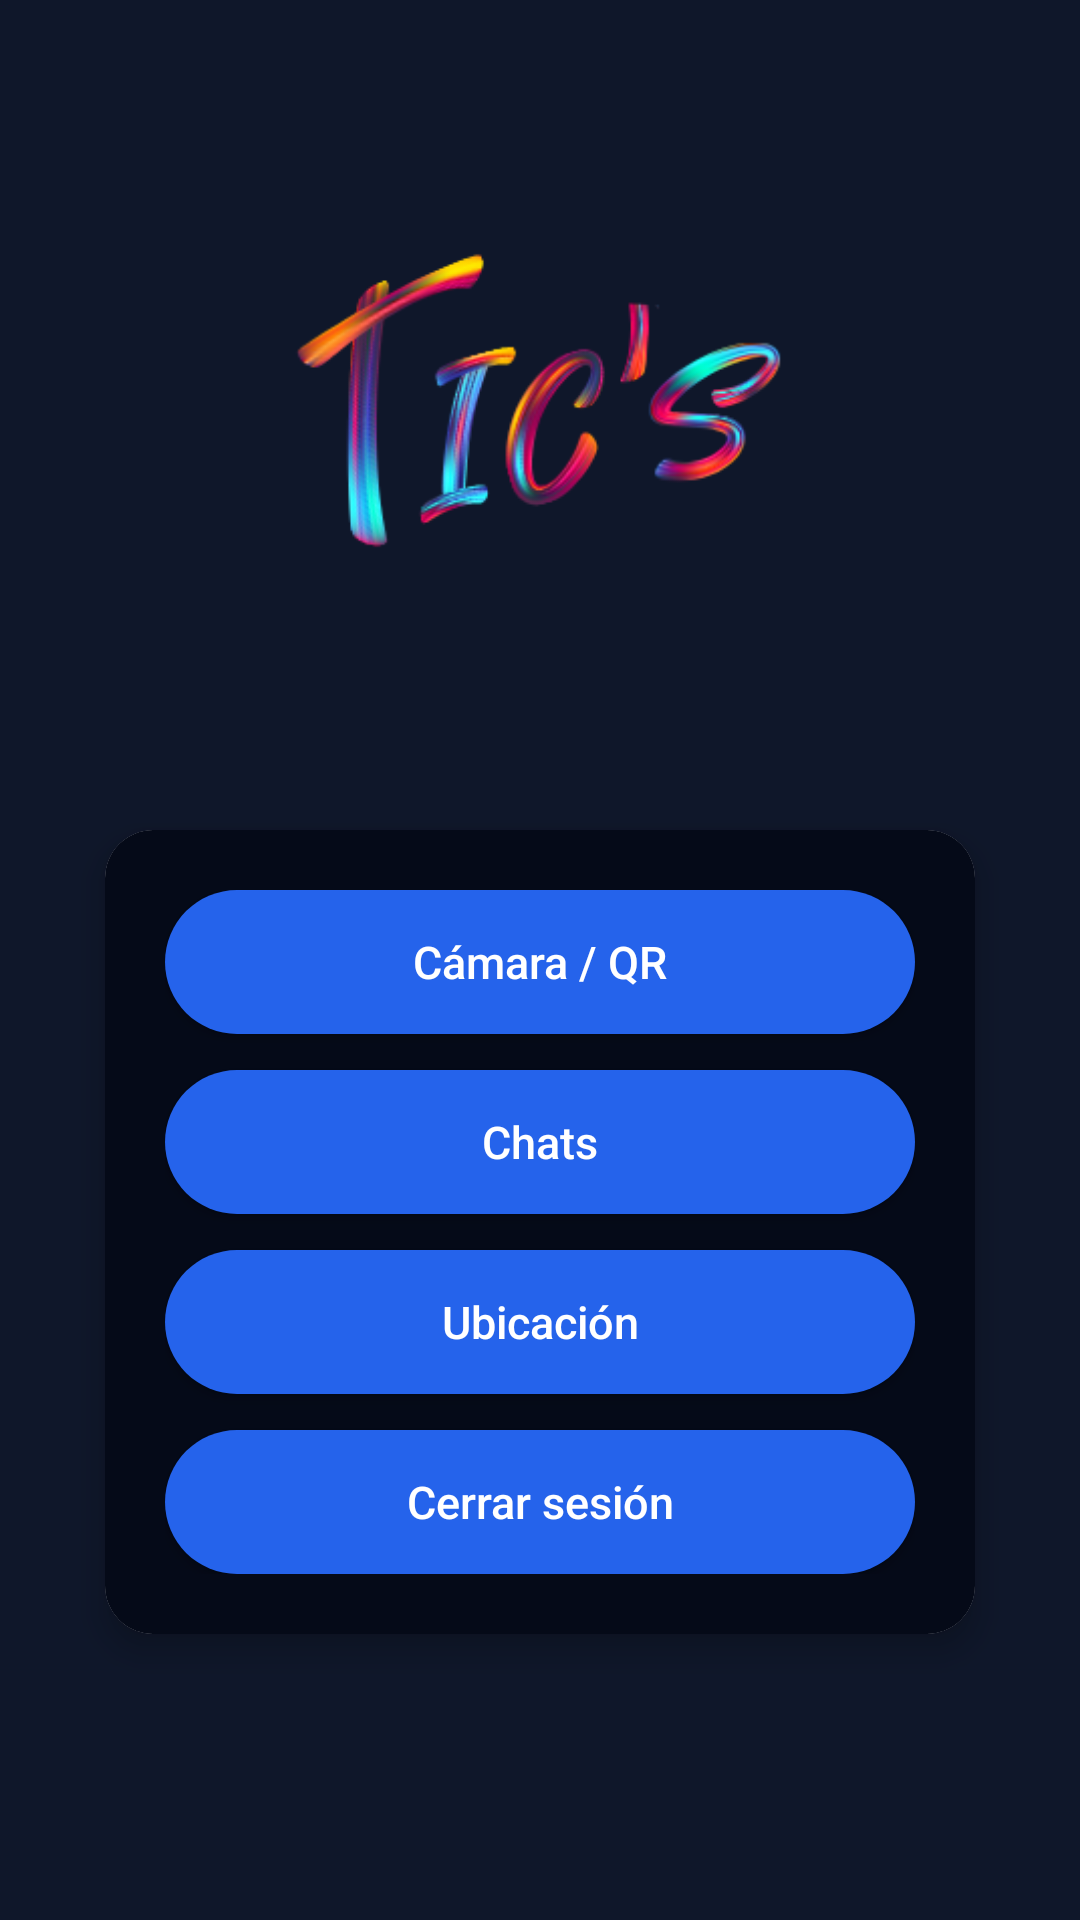

The Android layout XML behind this screen, and the referenced resources:
<!-- AndroidManifest.xml: application theme Theme.ShadowRec -->
<!-- res/layout/activity_main.xml -->
<?xml version="1.0" encoding="utf-8"?>
<androidx.constraintlayout.widget.ConstraintLayout
    xmlns:android="http://schemas.android.com/apk/res/android"
    xmlns:app="http://schemas.android.com/apk/res-auto"
    xmlns:tools="http://schemas.android.com/tools"
    android:layout_width="match_parent"
    android:layout_height="match_parent"
    android:background="#0F172A"
    android:padding="16dp"
    tools:context=".MainActivity">

    
    <ImageView
        android:id="@+id/logoImage"
        android:layout_width="350dp"
        android:layout_height="125dp"
        android:src="@drawable/logo3"
        android:contentDescription="Logo de ShadowRec"
        app:layout_constraintTop_toTopOf="parent"
        app:layout_constraintStart_toStartOf="parent"
        app:layout_constraintEnd_toEndOf="parent"
        android:layout_marginTop="52dp" />

    
    <androidx.cardview.widget.CardView
        android:id="@+id/cardMainActions"
        android:layout_width="0dp"
        android:layout_height="wrap_content"
        android:layout_marginTop="4dp"
        android:layout_marginStart="8dp"
        android:layout_marginEnd="8dp"
        app:cardCornerRadius="16dp"
        app:cardElevation="6dp"
        app:cardUseCompatPadding="true"
        app:layout_constraintTop_toBottomOf="@id/logoImage"
        app:layout_constraintBottom_toBottomOf="parent"
        app:layout_constraintStart_toStartOf="parent"
        app:layout_constraintEnd_toEndOf="parent">

        <LinearLayout
            android:layout_width="match_parent"
            android:layout_height="wrap_content"
            android:orientation="vertical"
            android:padding="20dp"
            android:background="@color/sr_background">

            
            <Button
                android:id="@+id/buttonCamera"
                android:layout_width="match_parent"
                android:layout_height="48dp"
                android:text="Cámara / QR"
                android:textAllCaps="false"
                android:textSize="15sp"
                android:textColor="@android:color/white"
                android:background="@drawable/bg_auth_button"
                android:layout_marginBottom="12dp" />

            
            <Button
                android:id="@+id/buttonChats"
                android:layout_width="match_parent"
                android:layout_height="48dp"
                android:text="Chats"
                android:textAllCaps="false"
                android:textSize="15sp"
                android:textColor="@android:color/white"
                android:background="@drawable/bg_auth_button"
                android:layout_marginBottom="12dp" />

            
            <Button
                android:id="@+id/buttonUbi"
                android:layout_width="match_parent"
                android:layout_height="48dp"
                android:text="Ubicación"
                android:textAllCaps="false"
                android:textSize="15sp"
                android:textColor="@android:color/white"
                android:background="@drawable/bg_auth_button"
                android:layout_marginBottom="12dp" />

            
            <Button
                android:id="@+id/buttonLogout"
                android:layout_width="match_parent"
                android:layout_height="48dp"
                android:text="Cerrar sesión"
                android:textAllCaps="false"
                android:textSize="15sp"
                android:textColor="@android:color/white"
                android:background="@drawable/bg_auth_button" />

        </LinearLayout>
    </androidx.cardview.widget.CardView>
</androidx.constraintlayout.widget.ConstraintLayout>
<!-- resources referenced by this layout -->
<resources>
  <color name="sr_background">#050A18</color>
  <!-- drawable bg_auth_button (drawable) -->
  <?xml version="1.0" encoding="utf-8"?>
  <selector xmlns:android="http://schemas.android.com/apk/res/android">
  
      
      <item android:state_pressed="true">
          <shape>
              <solid android:color="#1D4ED8" />
              <corners android:radius="24dp" />
          </shape>
      </item>
  
      
      <item>
          <shape>
              <solid android:color="#2563EB" />
              <corners android:radius="24dp" />
          </shape>
      </item>
  
  </selector>
  <!-- drawable logo3: png bitmap (drawable, 32669 bytes) -->
  <style name="Theme.ShadowRec" parent="Base.Theme.ShadowRec" />
  <style name="Base.Theme.ShadowRec" parent="Theme.Material3.DayNight.NoActionBar">
          
          
      </style>
</resources>
